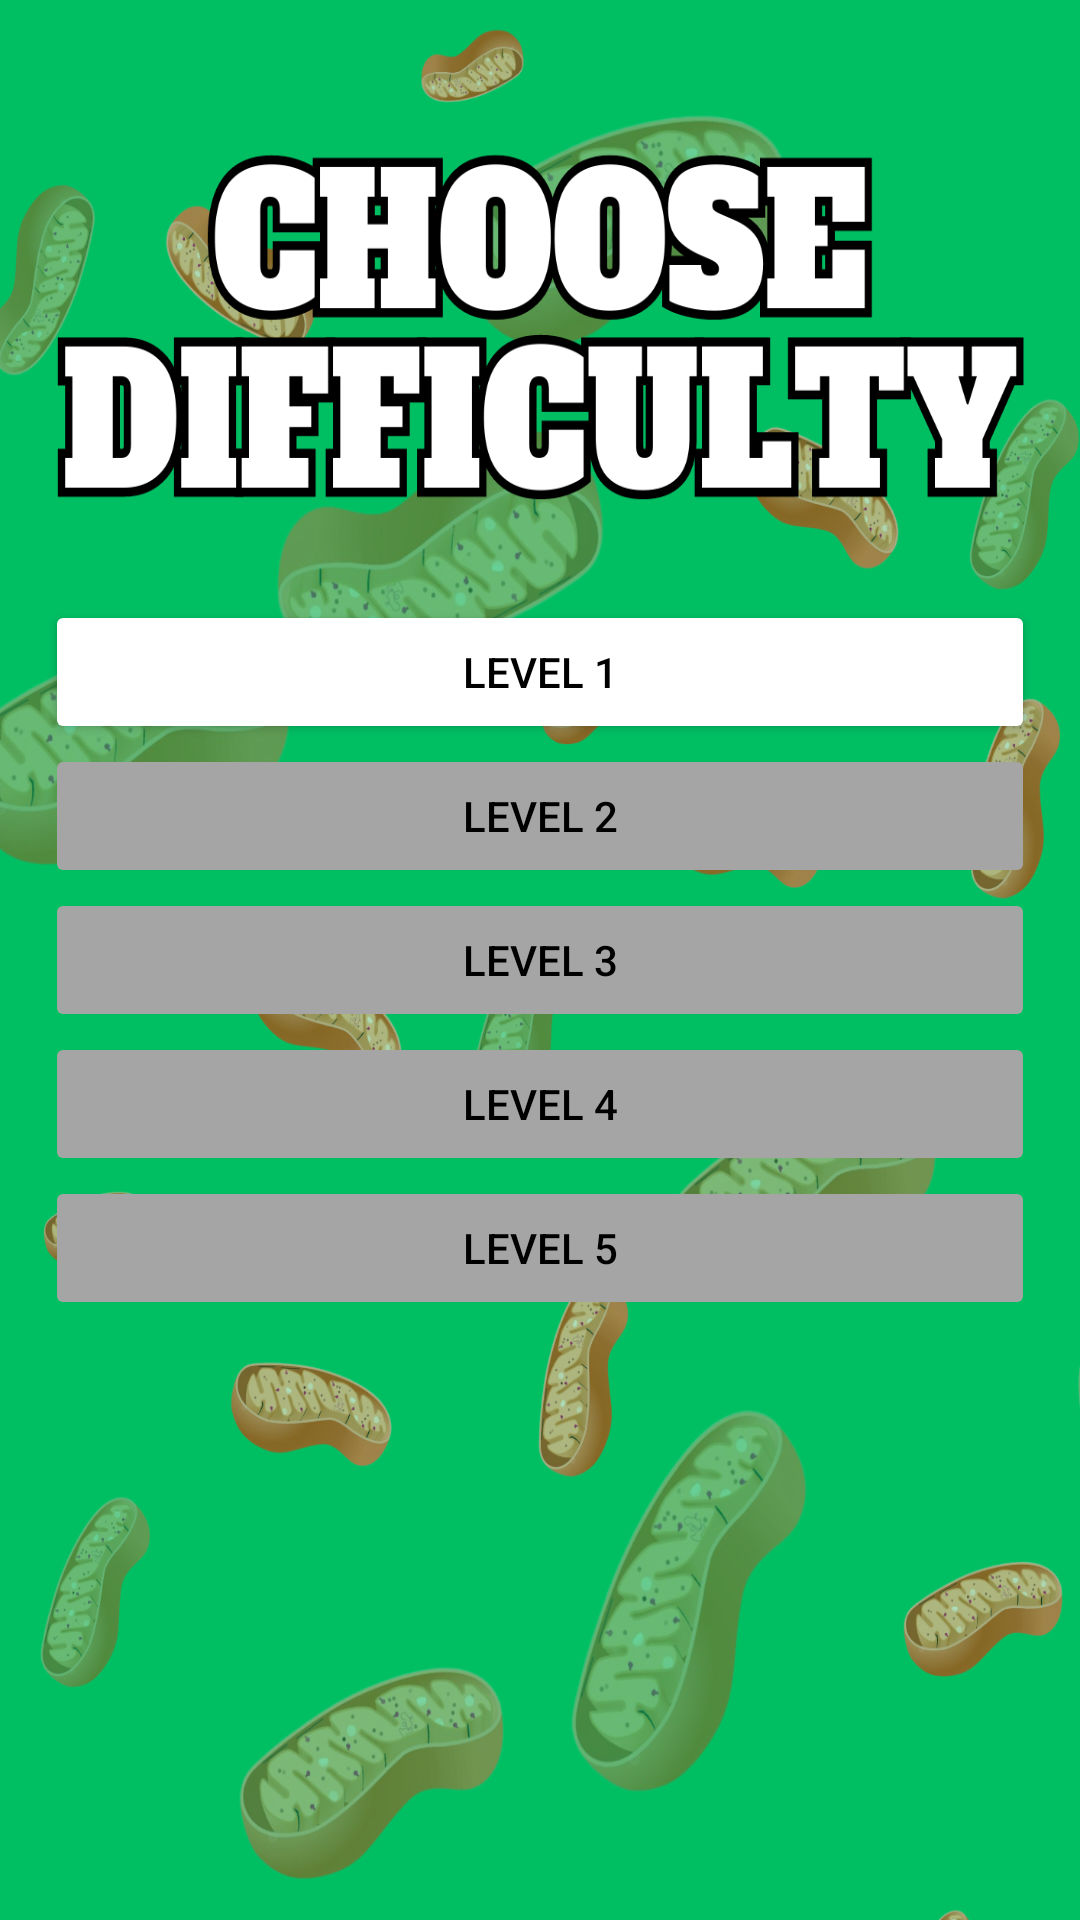

Reconstruct the res/layout file that produces this screen, plus the resources it refers to.
<!-- AndroidManifest.xml: application theme Theme.MyQuizDemo -->
<!-- res/layout/activity_difficulty.xml -->
<RelativeLayout xmlns:android="http://schemas.android.com/apk/res/android"
    xmlns:app="http://schemas.android.com/apk/res-auto"
    xmlns:tools="http://schemas.android.com/tools"
    android:orientation="vertical"
    android:layout_width="match_parent"
    android:layout_height="match_parent"
    android:background="@drawable/respiredifficulty"
    tools:context=".SplashActivity">

    <TextView
        android:textAlignment="center"
        android:id="@+id/question_Text_View"
        android:textColor="#FFFF"
        android:textSize="26sp"
        android:layout_width="match_parent"
        android:layout_height="220dp"
        android:gravity="center"
        android:lineSpacingExtra="6dp"
        android:layout_marginHorizontal="15dp"
        android:layout_marginVertical="20dp">


    </TextView>
    <LinearLayout
        android:layout_width="match_parent"
        android:layout_height="match_parent"
        android:gravity="center"
        android:orientation="vertical">

        <Button
            android:id="@+id/difficulty1_Button"
            android:layout_width="match_parent"
            android:layout_height="wrap_content"
            android:text="Level 1"
            android:textColor="@color/black"
            android:backgroundTint="@color/white"
            android:layout_marginHorizontal="15dp"
            android:enabled="true"
            >

        </Button>

        <Button
            android:id="@+id/difficulty2_Button"
            android:layout_width="match_parent"
            android:layout_height="wrap_content"
            android:text="Level 2"
            android:textColor="@color/black"
            android:backgroundTint="#A5A5A5"
            android:layout_marginHorizontal="15dp"
            android:enabled="false"
            >

        </Button>

        <Button
            android:id="@+id/difficulty3_Button"
            android:layout_width="match_parent"
            android:layout_height="wrap_content"
            android:text="Level 3"
            android:textColor="@color/black"
            android:backgroundTint="#A5A5A5"
            android:layout_marginHorizontal="15dp"
            android:enabled="false"
            >

        </Button>

        <Button
            android:id="@+id/difficulty4_Button"
            android:layout_width="match_parent"
            android:layout_height="wrap_content"
            android:text="Level 4"
            android:textColor="@color/black"
            android:backgroundTint="#A5A5A5"
            android:layout_marginHorizontal="15dp"
            android:enabled="false"
            >

        </Button>

        <Button
            android:id="@+id/difficulty5_Button"
            android:layout_width="match_parent"
            android:layout_height="wrap_content"
            android:text="Level 5"
            android:textColor="@color/black"
            android:backgroundTint="#A5A5A5"
            android:layout_marginHorizontal="15dp"
            android:enabled="false"
            >
        </Button>

    </LinearLayout>

</RelativeLayout>
<!-- resources referenced by this layout -->
<resources>
  <color name="black">#FF000000</color>
  <color name="white">#FFFFFFFF</color>
  <!-- drawable respiredifficulty: png bitmap (drawable, 834123 bytes) -->
  <style name="Theme.MyQuizDemo" parent="Base.Theme.MyQuizDemo" />
  <style name="Base.Theme.MyQuizDemo" parent="Theme.Material3.DayNight.NoActionBar">
          
          <item name="colorPrimary">@color/my_dark_primary</item>
      </style>
  <color name="my_dark_primary">#00BE62</color>
</resources>
